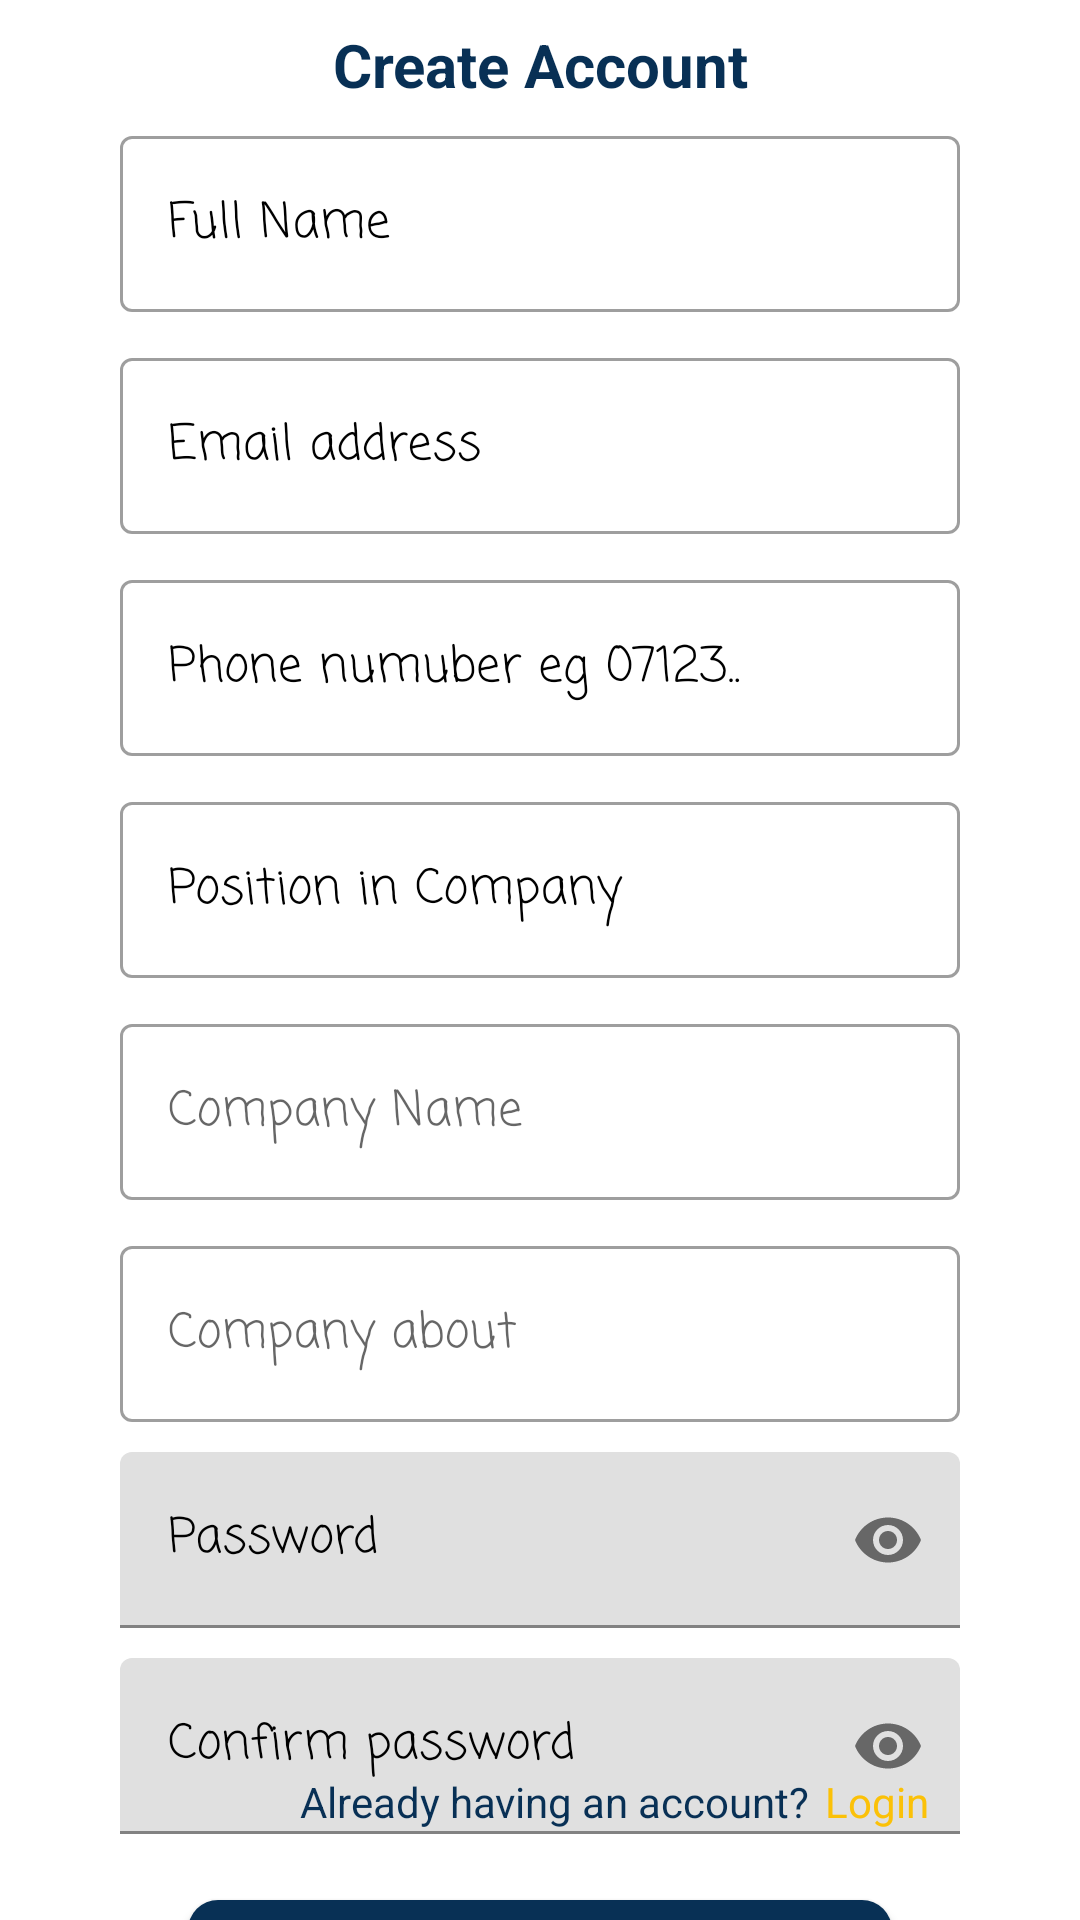

This screen was rendered from an Android layout file. Write that file and the resources it references.
<!-- AndroidManifest.xml: application theme Theme.Recruiter -->
<!-- res/layout/fragment_employer_create_account.xml -->
<?xml version="1.0" encoding="utf-8"?>
<androidx.constraintlayout.widget.ConstraintLayout xmlns:android="http://schemas.android.com/apk/res/android"
    xmlns:app="http://schemas.android.com/apk/res-auto"
    xmlns:tools="http://schemas.android.com/tools"
    android:layout_width="match_parent"
    android:layout_height="match_parent"
    tools:context=".ui.EmployerCreateAccount">
    <androidx.constraintlayout.widget.ConstraintLayout
        android:layout_width="match_parent"
        android:layout_height="match_parent"
        android:layout_marginStart="40dp"
        android:layout_marginEnd="40dp"
        app:layout_constraintBottom_toBottomOf="parent"
        app:layout_constraintEnd_toEndOf="parent"
        app:layout_constraintStart_toStartOf="parent"
        app:layout_constraintTop_toTopOf="parent">
        <com.google.android.material.textview.MaterialTextView
            android:id="@+id/materialTextView6"
            android:layout_width="wrap_content"
            android:layout_height="wrap_content"
            android:layout_marginTop="8dp"
            android:gravity="center"
            android:text="@string/create_account"
            android:textColor="@color/midnightBlue"
            android:textSize="20sp"
            android:textStyle="bold"
            app:layout_constraintEnd_toEndOf="parent"
            app:layout_constraintStart_toStartOf="parent"
            app:layout_constraintTop_toTopOf="parent" />


        <com.google.android.material.textfield.TextInputLayout
            android:id="@+id/employer_full_name"
            style="@style/Widget.MaterialComponents.TextInputLayout.OutlinedBox"
            android:layout_width="match_parent"
            android:layout_height="wrap_content"
            android:layout_marginTop="5dp"
            android:hint="@string/full_name"
            android:textColorHint="@color/black"
            app:layout_constraintEnd_toEndOf="parent"
            app:layout_constraintStart_toStartOf="parent"
            app:layout_constraintTop_toBottomOf="@+id/materialTextView6">

            <com.google.android.material.textfield.TextInputEditText
                android:layout_width="match_parent"
                android:layout_height="match_parent"
                android:fontFamily="casual" />
        </com.google.android.material.textfield.TextInputLayout>


        <com.google.android.material.textfield.TextInputLayout
            android:id="@+id/email_address"
            style="@style/Widget.MaterialComponents.TextInputLayout.OutlinedBox"
            android:layout_width="match_parent"
            android:layout_height="wrap_content"
            android:layout_marginTop="10dp"
            android:hint="@string/email_address"
            android:textColorHint="@color/black"
            app:layout_constraintEnd_toEndOf="parent"
            app:layout_constraintStart_toStartOf="parent"
            app:layout_constraintTop_toBottomOf="@+id/employer_full_name">

            <com.google.android.material.textfield.TextInputEditText
                android:layout_width="match_parent"
                android:layout_height="match_parent"
                android:fontFamily="casual"
                android:inputType="textEmailAddress" />
        </com.google.android.material.textfield.TextInputLayout>

        <com.google.android.material.textfield.TextInputLayout
            android:id="@+id/Employer_phonenumber"
            style="@style/Widget.MaterialComponents.TextInputLayout.OutlinedBox"
            android:layout_width="match_parent"
            android:layout_height="wrap_content"
            android:layout_marginTop="10dp"
            android:hint="Phone numuber eg 07123.."
            android:textColorHint="@color/black"
            app:layout_constraintEnd_toEndOf="parent"
            app:layout_constraintStart_toStartOf="parent"
            app:layout_constraintTop_toBottomOf="@+id/email_address">

            <com.google.android.material.textfield.TextInputEditText
                android:layout_width="match_parent"
                android:layout_height="match_parent"
                android:fontFamily="casual"
                android:inputType="number"
                android:maxLength="10"/>
        </com.google.android.material.textfield.TextInputLayout>


        <com.google.android.material.textfield.TextInputLayout
            android:id="@+id/position"
            style="@style/Widget.MaterialComponents.TextInputLayout.OutlinedBox"
            android:layout_width="match_parent"
            android:layout_height="wrap_content"
            android:layout_marginTop="10dp"
            android:hint="@string/position_in_company"
            android:textColorHint="@color/black"
            app:layout_constraintEnd_toEndOf="parent"
            app:layout_constraintStart_toStartOf="parent"
            app:layout_constraintTop_toBottomOf="@+id/Employer_phonenumber">

            <com.google.android.material.textfield.TextInputEditText
                android:layout_width="match_parent"
                android:layout_height="match_parent"
                android:fontFamily="casual"
                android:inputType="text" />
        </com.google.android.material.textfield.TextInputLayout>


        <com.google.android.material.textfield.TextInputLayout
            android:id="@+id/company_name"
            style="@style/Widget.MaterialComponents.TextInputLayout.OutlinedBox"
            android:layout_width="match_parent"
            android:layout_height="wrap_content"
            android:hint="@string/company_name"
            android:layout_marginTop="10dp"
            app:hintTextColor="@color/black"
            app:layout_constraintEnd_toEndOf="parent"
            app:layout_constraintStart_toStartOf="parent"
            app:layout_constraintTop_toBottomOf="@+id/position">

            <com.google.android.material.textfield.TextInputEditText
                android:layout_width="match_parent"
                android:layout_height="wrap_content"
                android:fontFamily="casual"
                android:inputType="text"
                />
        </com.google.android.material.textfield.TextInputLayout>


        <com.google.android.material.textfield.TextInputLayout
            android:id="@+id/company_about"
            style="@style/Widget.MaterialComponents.TextInputLayout.OutlinedBox"
            android:layout_width="match_parent"
            android:layout_height="wrap_content"
            android:layout_marginTop="10dp"
            android:hint="Company about"
            app:hintTextColor="@color/black"
            app:layout_constraintEnd_toEndOf="parent"
            app:layout_constraintStart_toStartOf="parent"
            app:layout_constraintTop_toBottomOf="@+id/company_name">

            <com.google.android.material.textfield.TextInputEditText
                android:layout_width="match_parent"
                android:layout_height="match_parent"
                android:fontFamily="casual"
                android:inputType="text"/>
        </com.google.android.material.textfield.TextInputLayout>


        <com.google.android.material.textfield.TextInputLayout
            android:id="@+id/employer_password"
            android:layout_width="match_parent"
            android:layout_height="wrap_content"
            android:layout_marginTop="10dp"
            android:hint="@string/password"
            android:textColorHint="@color/black"
            app:endIconMode="password_toggle"
            app:layout_constraintEnd_toEndOf="parent"
            app:layout_constraintStart_toStartOf="parent"
            app:layout_constraintTop_toBottomOf="@+id/company_about">
            <com.google.android.material.textfield.TextInputEditText
                android:layout_width="match_parent"
                android:layout_height="match_parent"
                android:fontFamily="casual"
                android:inputType="textPassword" />

        </com.google.android.material.textfield.TextInputLayout>

        <com.google.android.material.textfield.TextInputLayout
            android:id="@+id/employer_confirm_password"
            android:layout_width="match_parent"
            android:layout_height="wrap_content"
            android:layout_marginTop="10dp"
            android:hint="@string/confirm_password"
            android:textColorHint="@color/black"
            app:endIconMode="password_toggle"
            app:layout_constraintEnd_toEndOf="parent"
            app:layout_constraintStart_toStartOf="parent"
            app:layout_constraintTop_toBottomOf="@+id/employer_password">
            <com.google.android.material.textfield.TextInputEditText
                android:layout_width="match_parent"
                android:layout_height="match_parent"
                android:fontFamily="casual"
                android:inputType="textPassword" />

        </com.google.android.material.textfield.TextInputLayout>

        <com.google.android.material.button.MaterialButton
            android:id="@+id/create"
            android:layout_width="wrap_content"
            android:layout_height="wrap_content"
            android:layout_marginTop="16dp"
            android:paddingLeft="60dp"
            android:paddingRight="60dp"
            android:text="@string/create_account"
            android:textAllCaps="false"
            app:backgroundTint="@color/midnightBlue"
            app:cornerRadius="10dp"
            app:layout_constraintEnd_toEndOf="parent"
            app:layout_constraintStart_toStartOf="parent"
            app:layout_constraintTop_toBottomOf="@+id/employer_confirm_password" />

        <TextView
            android:id="@+id/textView3"
            android:layout_width="wrap_content"
            android:layout_height="wrap_content"
            android:layout_marginStart="60dp"
            android:layout_marginLeft="60dp"
            android:layout_marginBottom="30dp"
            android:text="@string/already_having_an_account"
            android:textColor="@color/midnightBlue"
            app:layout_constraintBottom_toBottomOf="parent"
            app:layout_constraintStart_toStartOf="parent" />

        <TextView
            android:id="@+id/returnToLogin"
            android:layout_width="wrap_content"
            android:layout_height="wrap_content"
            android:layout_marginStart="5dp"
            android:layout_marginLeft="5dp"
            android:text="@string/login"
            android:textColor="@color/yellow"
            app:layout_constraintBottom_toBottomOf="@+id/textView3"
            app:layout_constraintStart_toEndOf="@+id/textView3"
            app:layout_constraintTop_toTopOf="@+id/textView3" />

        <ProgressBar
            android:id="@+id/progressBar2"
            style="?android:attr/progressBarStyle"
            android:layout_width="wrap_content"
            android:layout_height="wrap_content"
            android:visibility="gone"
            app:layout_constraintBottom_toBottomOf="@+id/create"
            app:layout_constraintEnd_toEndOf="parent"
            app:layout_constraintStart_toStartOf="parent"
            app:layout_constraintTop_toTopOf="parent" />


    </androidx.constraintlayout.widget.ConstraintLayout>

</androidx.constraintlayout.widget.ConstraintLayout>
<!-- resources referenced by this layout -->
<resources>
  <color name="black">#000000</color>
  <color name="midnightBlue">#083055</color>
  <color name="yellow">#FBC108</color>
  <string name="already_having_an_account">Already having an account?</string>
  <string name="company_name">Company Name</string>
  <string name="confirm_password">Confirm password</string>
  <string name="create_account">Create Account</string>
  <string name="email_address">Email address</string>
  <string name="full_name">Full Name</string>
  <string name="login">Login</string>
  <string name="password">Password</string>
  <string name="position_in_company">Position in Company</string>
  <style name="Theme.Recruiter" parent="Theme.MaterialComponents.DayNight.DarkActionBar">
          
          <item name="colorPrimary">@color/midnightBlue</item>
          <item name="colorPrimaryVariant">@color/midnightBlue</item>
          <item name="colorOnPrimary">@color/white</item>
          
          <item name="colorSecondary">@color/teal_200</item>
          <item name="colorSecondaryVariant">@color/teal_700</item>
          <item name="colorOnSecondary">@color/black</item>
          
          <item name="android:statusBarColor" tools:targetApi="l">?attr/colorPrimaryVariant</item>
          
      </style>
  <color name="white">#FFFFFF</color>
  <color name="teal_200">#03DAC5</color>
  <color name="teal_700">#00796B</color>
</resources>
